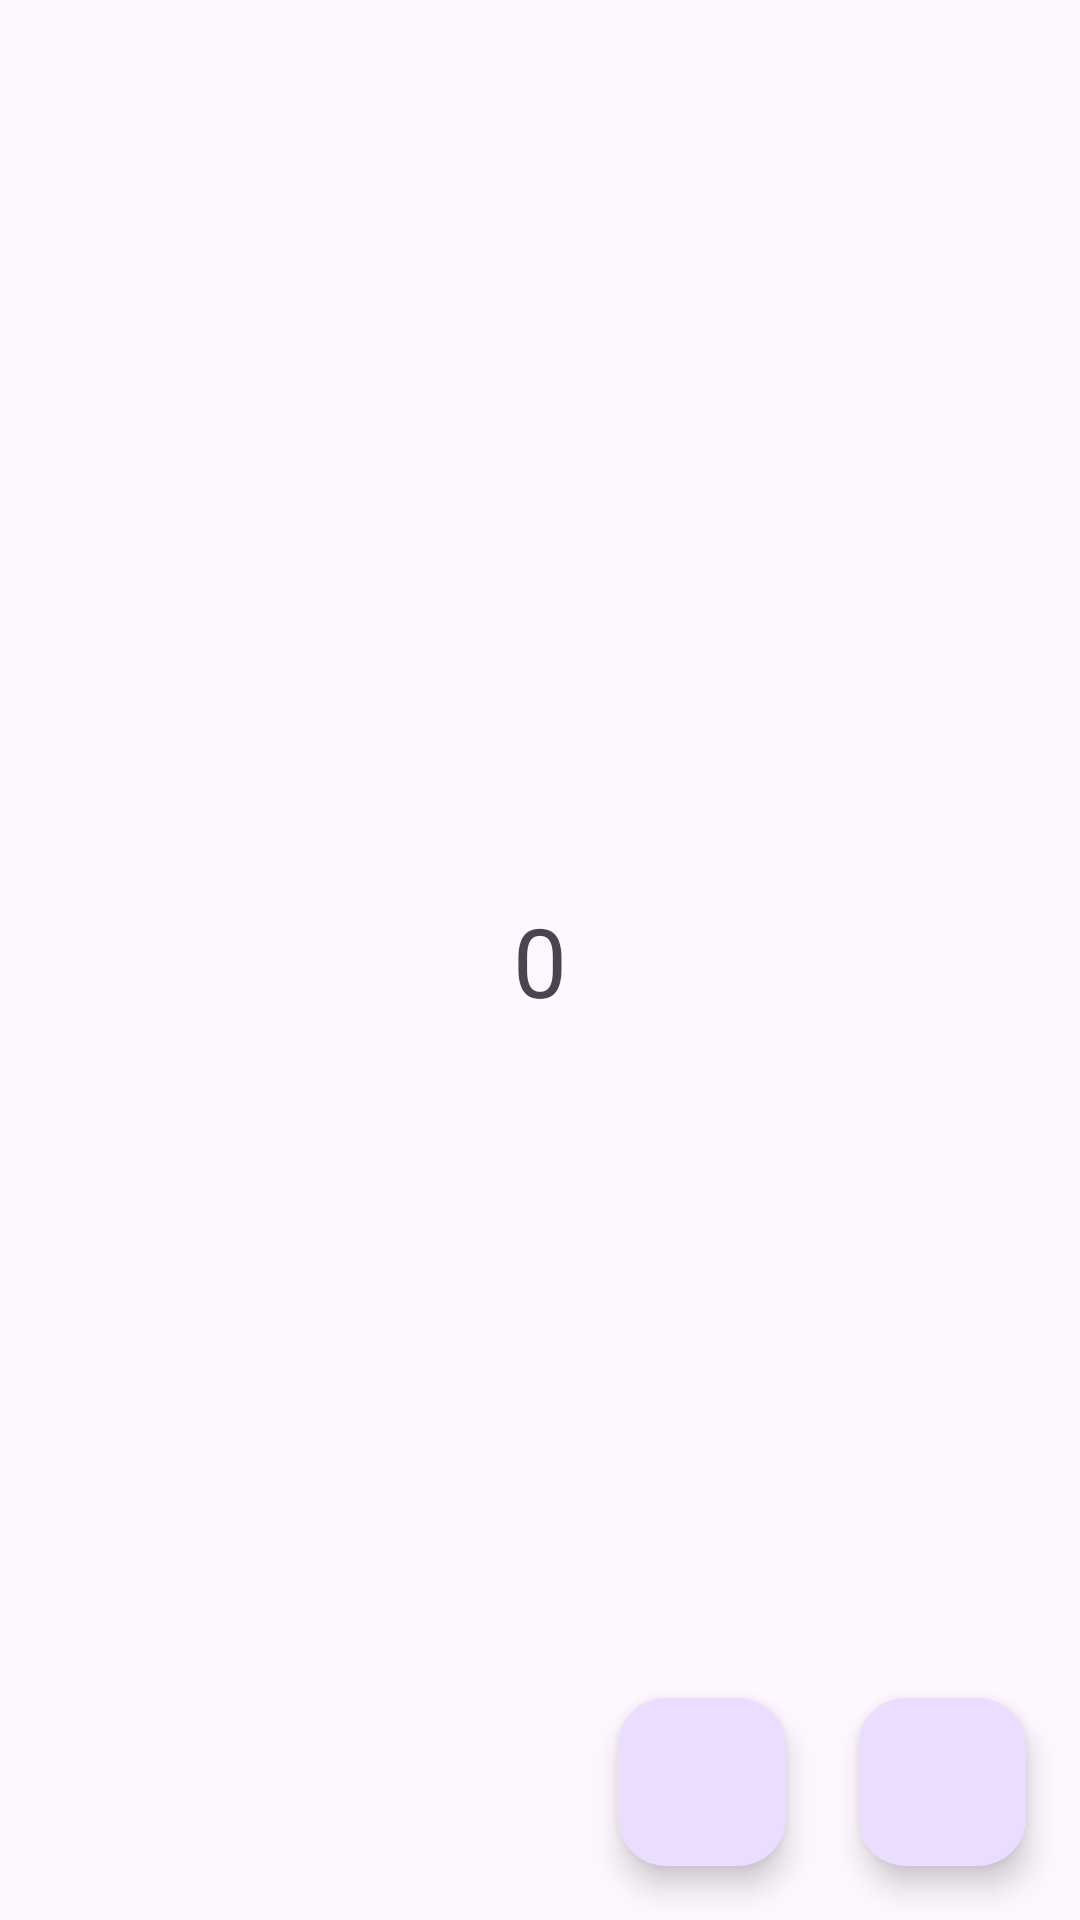

Produce the Android XML layout that renders to this screen, including the resource entries it uses.
<!-- AndroidManifest.xml: application theme Theme.LifecycleDemoApp -->
<!-- res/layout/activity_main.xml -->
<?xml version="1.0" encoding="utf-8"?>
<androidx.constraintlayout.widget.ConstraintLayout xmlns:android="http://schemas.android.com/apk/res/android"
    xmlns:app="http://schemas.android.com/apk/res-auto"
    xmlns:tools="http://schemas.android.com/tools"
    android:layout_width="match_parent"
    android:layout_height="match_parent"
    tools:context=".MainActivity">

    <com.google.android.material.floatingactionbutton.FloatingActionButton
        android:id="@+id/addBtn"
        android:layout_width="wrap_content"
        android:layout_height="wrap_content"
        android:layout_marginEnd="24dp"
        android:layout_marginBottom="18dp"
        android:clickable="true"
        app:layout_constraintBottom_toBottomOf="parent"
        app:layout_constraintEnd_toStartOf="@+id/subtractBtn"
        app:srcCompat="@drawable/baseline_add_24" />

    <TextView
        android:id="@+id/counter_textview"
        android:layout_width="wrap_content"
        android:layout_height="wrap_content"
        android:text="0"
        android:textSize="32sp"
        app:layout_constraintBottom_toBottomOf="parent"
        app:layout_constraintEnd_toEndOf="parent"
        app:layout_constraintStart_toStartOf="parent"
        app:layout_constraintTop_toTopOf="parent" />

    <com.google.android.material.floatingactionbutton.FloatingActionButton
        android:id="@+id/subtractBtn"
        android:layout_width="wrap_content"
        android:layout_height="wrap_content"
        android:layout_marginEnd="18dp"
        android:layout_marginBottom="18dp"
        android:clickable="true"
        app:layout_constraintBottom_toBottomOf="parent"
        app:layout_constraintEnd_toEndOf="parent"
        app:srcCompat="@drawable/baseline_remove_24" />


</androidx.constraintlayout.widget.ConstraintLayout>
<!-- resources referenced by this layout -->
<resources>
  <style name="Theme.LifecycleDemoApp" parent="Base.Theme.LifecycleDemoApp" />
  <style name="Base.Theme.LifecycleDemoApp" parent="Theme.Material3.DayNight.NoActionBar">
          
          
      </style>
</resources>
